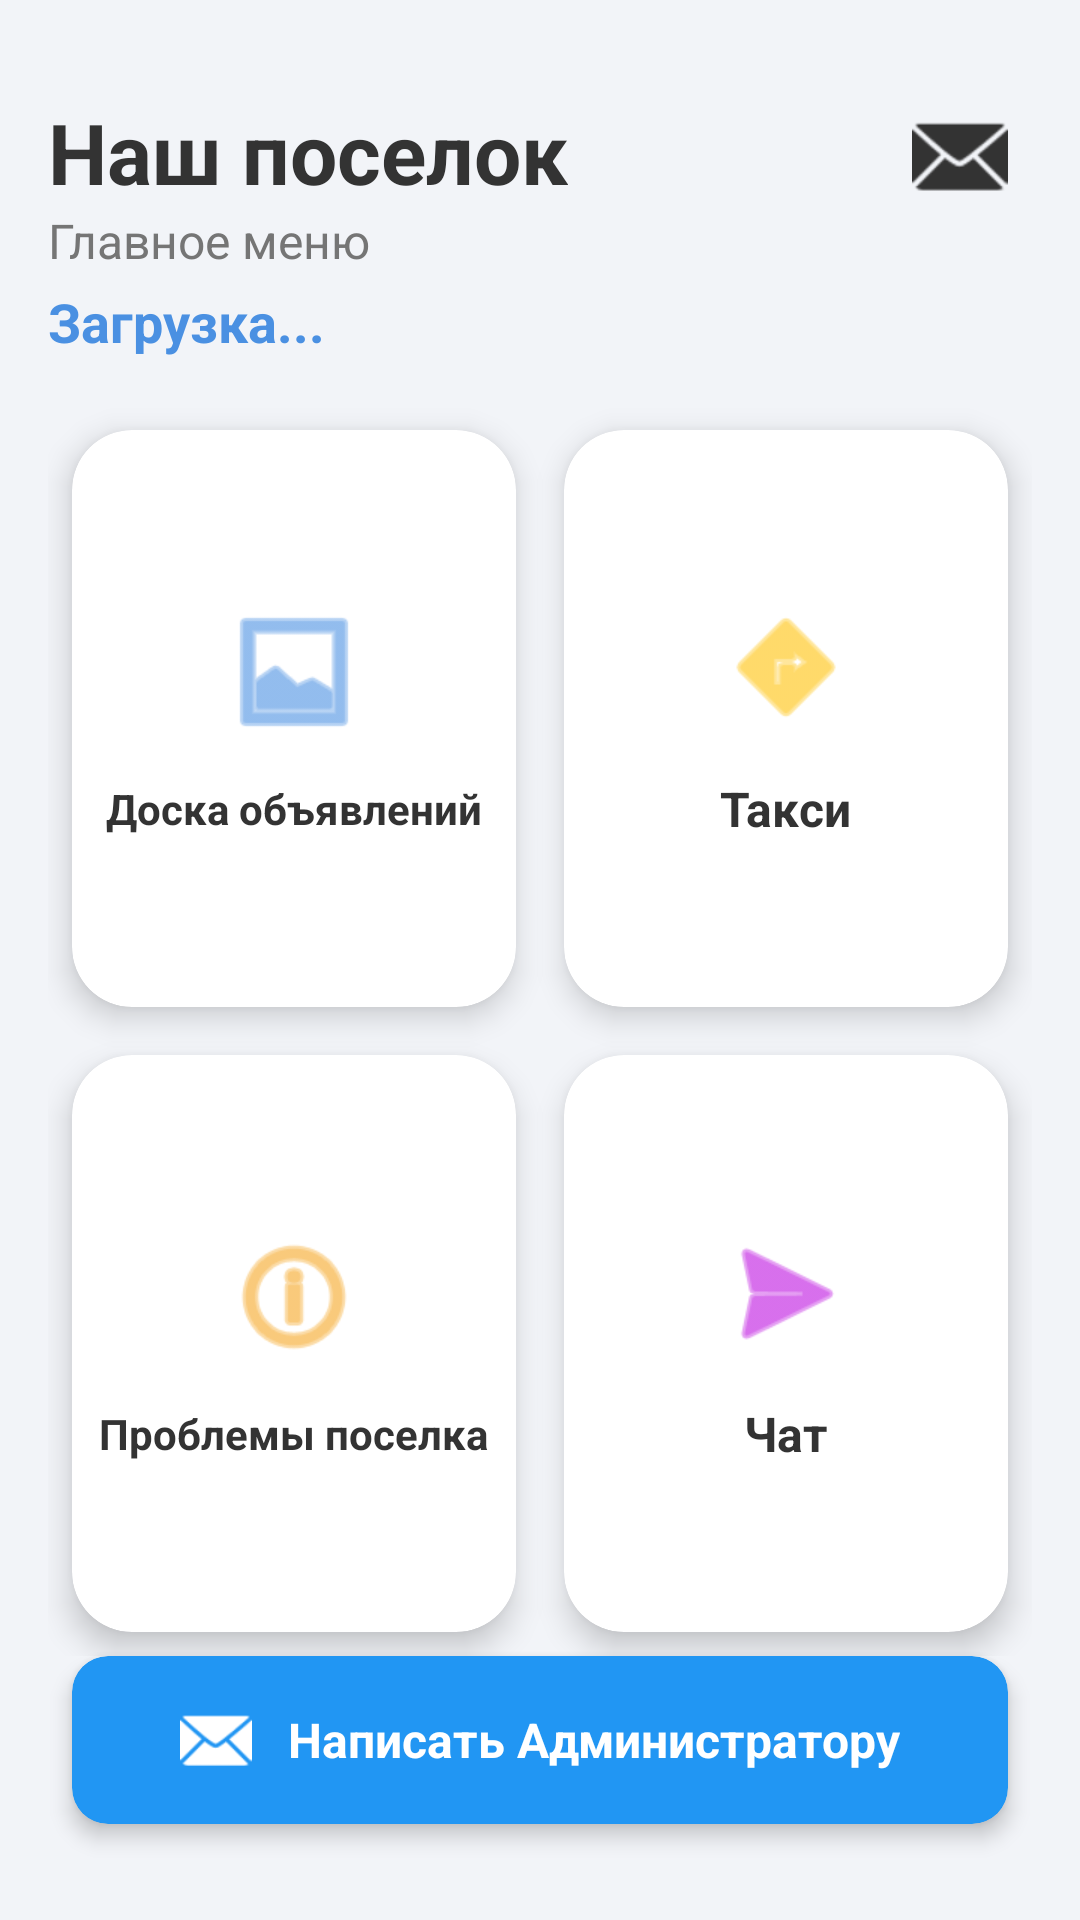

Reconstruct the res/layout file that produces this screen, plus the resources it refers to.
<!-- AndroidManifest.xml: application theme Theme.VillageHub -->
<!-- res/layout/activity_main.xml -->
<?xml version="1.0" encoding="utf-8"?>
<androidx.constraintlayout.widget.ConstraintLayout
    xmlns:android="http://schemas.android.com/apk/res/android"
    xmlns:app="http://schemas.android.com/apk/res-auto"
    xmlns:tools="http://schemas.android.com/tools"
    android:layout_width="match_parent"
    android:layout_height="match_parent"
    android:background="@color/app_background"
    android:padding="16dp">

    <TextView
        android:id="@+id/tv_title"
        android:layout_width="wrap_content"
        android:layout_height="wrap_content"
        android:text="Наш поселок"
        android:textColor="@color/text_primary"
        android:textSize="28sp"
        android:textStyle="bold"
        app:layout_constraintStart_toStartOf="parent"
        app:layout_constraintTop_toTopOf="parent"
        android:layout_marginTop="16dp"/>

    <TextView
        android:id="@+id/tv_subtitle"
        android:layout_width="wrap_content"
        android:layout_height="wrap_content"
        android:text="Главное меню"
        android:textColor="@color/text_secondary"
        android:textSize="16sp"
        app:layout_constraintStart_toStartOf="parent"
        app:layout_constraintTop_toBottomOf="@id/tv_title" />

    <TextView
        android:id="@+id/tv_greeting"
        android:layout_width="wrap_content"
        android:layout_height="wrap_content"
        android:text="Загрузка..."
        android:textColor="@color/color_board"
        android:textSize="18sp"
        android:textStyle="bold"
        android:layout_marginTop="4dp"
        app:layout_constraintStart_toStartOf="parent"
        app:layout_constraintTop_toBottomOf="@id/tv_subtitle"/>

    <FrameLayout
        android:id="@+id/btn_open_messages"
        android:layout_width="wrap_content"
        android:layout_height="wrap_content"
        android:padding="8dp"
        app:layout_constraintEnd_toEndOf="parent"
        app:layout_constraintTop_toTopOf="parent"
        android:layout_marginTop="12dp">

        <ImageView
            android:layout_width="32dp"
            android:layout_height="32dp"
            android:src="@android:drawable/ic_dialog_email"
            app:tint="@color/text_primary"/>

        <androidx.cardview.widget.CardView
            android:id="@+id/badge_new_msg"
            android:layout_width="10dp"
            android:layout_height="10dp"
            android:layout_gravity="top|end"
            app:cardCornerRadius="5dp"
            app:cardBackgroundColor="#FF0000"
            app:cardElevation="0dp"
            android:visibility="gone"/>
    </FrameLayout>

    <ImageView
        android:id="@+id/btn_admin_panel"
        android:layout_width="40dp"
        android:layout_height="40dp"
        android:padding="4dp"
        android:src="@android:drawable/ic_menu_manage"
        app:tint="@color/text_secondary"
        app:layout_constraintEnd_toStartOf="@+id/btn_open_messages"
        app:layout_constraintTop_toTopOf="@+id/btn_open_messages"
        app:layout_constraintBottom_toBottomOf="@+id/btn_open_messages"
        android:visibility="gone"
        tools:visibility="visible"/>

    <GridLayout
        android:layout_width="match_parent"
        android:layout_height="0dp"
        android:layout_marginTop="16dp"
        android:columnCount="2"
        android:rowCount="3"
        android:useDefaultMargins="true"
        app:layout_constraintBottom_toTopOf="@+id/card_contact_admin"
        app:layout_constraintTop_toBottomOf="@id/tv_greeting">

        <androidx.cardview.widget.CardView
            android:id="@+id/card_board"
            android:layout_width="0dp"
            android:layout_height="0dp"
            android:layout_columnWeight="1"
            android:layout_rowWeight="1"
            android:layout_margin="8dp"
            app:cardCornerRadius="20dp"
            app:cardElevation="6dp"
            app:cardBackgroundColor="@color/white">

            <LinearLayout
                android:layout_width="match_parent"
                android:layout_height="match_parent"
                android:gravity="center"
                android:orientation="vertical">

                <ImageView
                    android:layout_width="48dp"
                    android:layout_height="48dp"
                    android:src="@android:drawable/ic_menu_gallery"
                    app:tint="@color/color_board"/>

                <TextView
                    android:layout_width="wrap_content"
                    android:layout_height="wrap_content"
                    android:layout_marginTop="12dp"
                    android:text="Доска объявлений"
                    android:gravity="center"
                    android:textSize="14sp"
                    android:textStyle="bold"
                    android:textColor="@color/text_primary"/>
            </LinearLayout>
        </androidx.cardview.widget.CardView>

        <androidx.cardview.widget.CardView
            android:id="@+id/card_taxi"
            android:layout_width="0dp"
            android:layout_height="0dp"
            android:layout_columnWeight="1"
            android:layout_rowWeight="1"
            android:layout_margin="8dp"
            app:cardCornerRadius="20dp"
            app:cardElevation="6dp"
            app:cardBackgroundColor="@color/white">

            <LinearLayout
                android:layout_width="match_parent"
                android:layout_height="match_parent"
                android:gravity="center"
                android:orientation="vertical">

                <ImageView
                    android:layout_width="48dp"
                    android:layout_height="48dp"
                    android:src="@android:drawable/ic_menu_directions"
                    app:tint="#FFC107"/>

                <TextView
                    android:layout_width="wrap_content"
                    android:layout_height="wrap_content"
                    android:layout_marginTop="12dp"
                    android:text="Такси"
                    android:textSize="16sp"
                    android:textStyle="bold"
                    android:textColor="@color/text_primary"/>
            </LinearLayout>
        </androidx.cardview.widget.CardView>

        <androidx.cardview.widget.CardView
            android:id="@+id/card_issues"
            android:layout_width="0dp"
            android:layout_height="0dp"
            android:layout_columnWeight="1"
            android:layout_rowWeight="1"
            android:layout_margin="8dp"
            app:cardCornerRadius="20dp"
            app:cardElevation="6dp"
            app:cardBackgroundColor="@color/white">

            <LinearLayout
                android:layout_width="match_parent"
                android:layout_height="match_parent"
                android:gravity="center"
                android:orientation="vertical">

                <ImageView
                    android:layout_width="48dp"
                    android:layout_height="48dp"
                    android:src="@android:drawable/ic_menu_info_details"
                    app:tint="@color/color_issues"/>

                <TextView
                    android:layout_width="wrap_content"
                    android:layout_height="wrap_content"
                    android:layout_marginTop="12dp"
                    android:text="Проблемы поселка"
                    android:gravity="center"
                    android:textSize="14sp"
                    android:textStyle="bold"
                    android:textColor="@color/text_primary"/>
            </LinearLayout>
        </androidx.cardview.widget.CardView>

        <androidx.cardview.widget.CardView
            android:id="@+id/card_chat"
            android:layout_width="0dp"
            android:layout_height="0dp"
            android:layout_columnWeight="1"
            android:layout_rowWeight="1"
            android:layout_margin="8dp"
            app:cardCornerRadius="20dp"
            app:cardElevation="6dp"
            app:cardBackgroundColor="@color/white">

            <LinearLayout
                android:layout_width="match_parent"
                android:layout_height="match_parent"
                android:gravity="center"
                android:orientation="vertical">

                <ImageView
                    android:layout_width="48dp"
                    android:layout_height="48dp"
                    android:src="@android:drawable/ic_menu_send"
                    app:tint="@color/color_chat"/>

                <TextView
                    android:layout_width="wrap_content"
                    android:layout_height="wrap_content"
                    android:layout_marginTop="12dp"
                    android:text="Чат"
                    android:textSize="16sp"
                    android:textStyle="bold"
                    android:textColor="@color/text_primary"/>
            </LinearLayout>
        </androidx.cardview.widget.CardView>

    </GridLayout>

    <androidx.cardview.widget.CardView
        android:id="@+id/card_contact_admin"
        android:layout_width="0dp"
        android:layout_height="wrap_content"
        android:layout_marginHorizontal="8dp"
        android:layout_marginBottom="16dp"
        app:cardCornerRadius="12dp"
        app:cardBackgroundColor="#2196F3"
        app:cardElevation="4dp"
        app:layout_constraintStart_toStartOf="parent"
        app:layout_constraintEnd_toEndOf="parent"
        app:layout_constraintBottom_toTopOf="@+id/banner_container">

        <LinearLayout
            android:layout_width="match_parent"
            android:layout_height="wrap_content"
            android:orientation="horizontal"
            android:gravity="center"
            android:padding="16dp">

            <ImageView
                android:layout_width="24dp"
                android:layout_height="24dp"
                android:src="@android:drawable/ic_dialog_email"
                app:tint="#FFFFFF"/>

            <TextView
                android:layout_width="wrap_content"
                android:layout_height="wrap_content"
                android:text="Написать Администратору"
                android:textColor="#FFFFFF"
                android:textSize="16sp"
                android:textStyle="bold"
                android:layout_marginStart="12dp"/>
        </LinearLayout>
    </androidx.cardview.widget.CardView>

    <FrameLayout
        android:id="@+id/banner_container"
        android:layout_width="match_parent"
        android:layout_height="wrap_content"
        app:layout_constraintBottom_toBottomOf="parent"
        app:layout_constraintStart_toStartOf="parent"
        app:layout_constraintEnd_toEndOf="parent"/>

</androidx.constraintlayout.widget.ConstraintLayout>
<!-- resources referenced by this layout -->
<resources>
  <color name="app_background">#F2F4F8</color>
  <color name="color_board">#4A90E2</color>
  <color name="color_chat">#BD10E0</color>
  <color name="color_issues">#F5A623</color>
  <color name="text_primary">#333333</color>
  <color name="text_secondary">#757575</color>
  <color name="white">#FFFFFFFF</color>
  <style name="Theme.VillageHub" parent="Base.Theme.VillageHub" />
  <style name="Base.Theme.VillageHub" parent="Theme.Material3.DayNight.NoActionBar">
          
          
      </style>
</resources>
